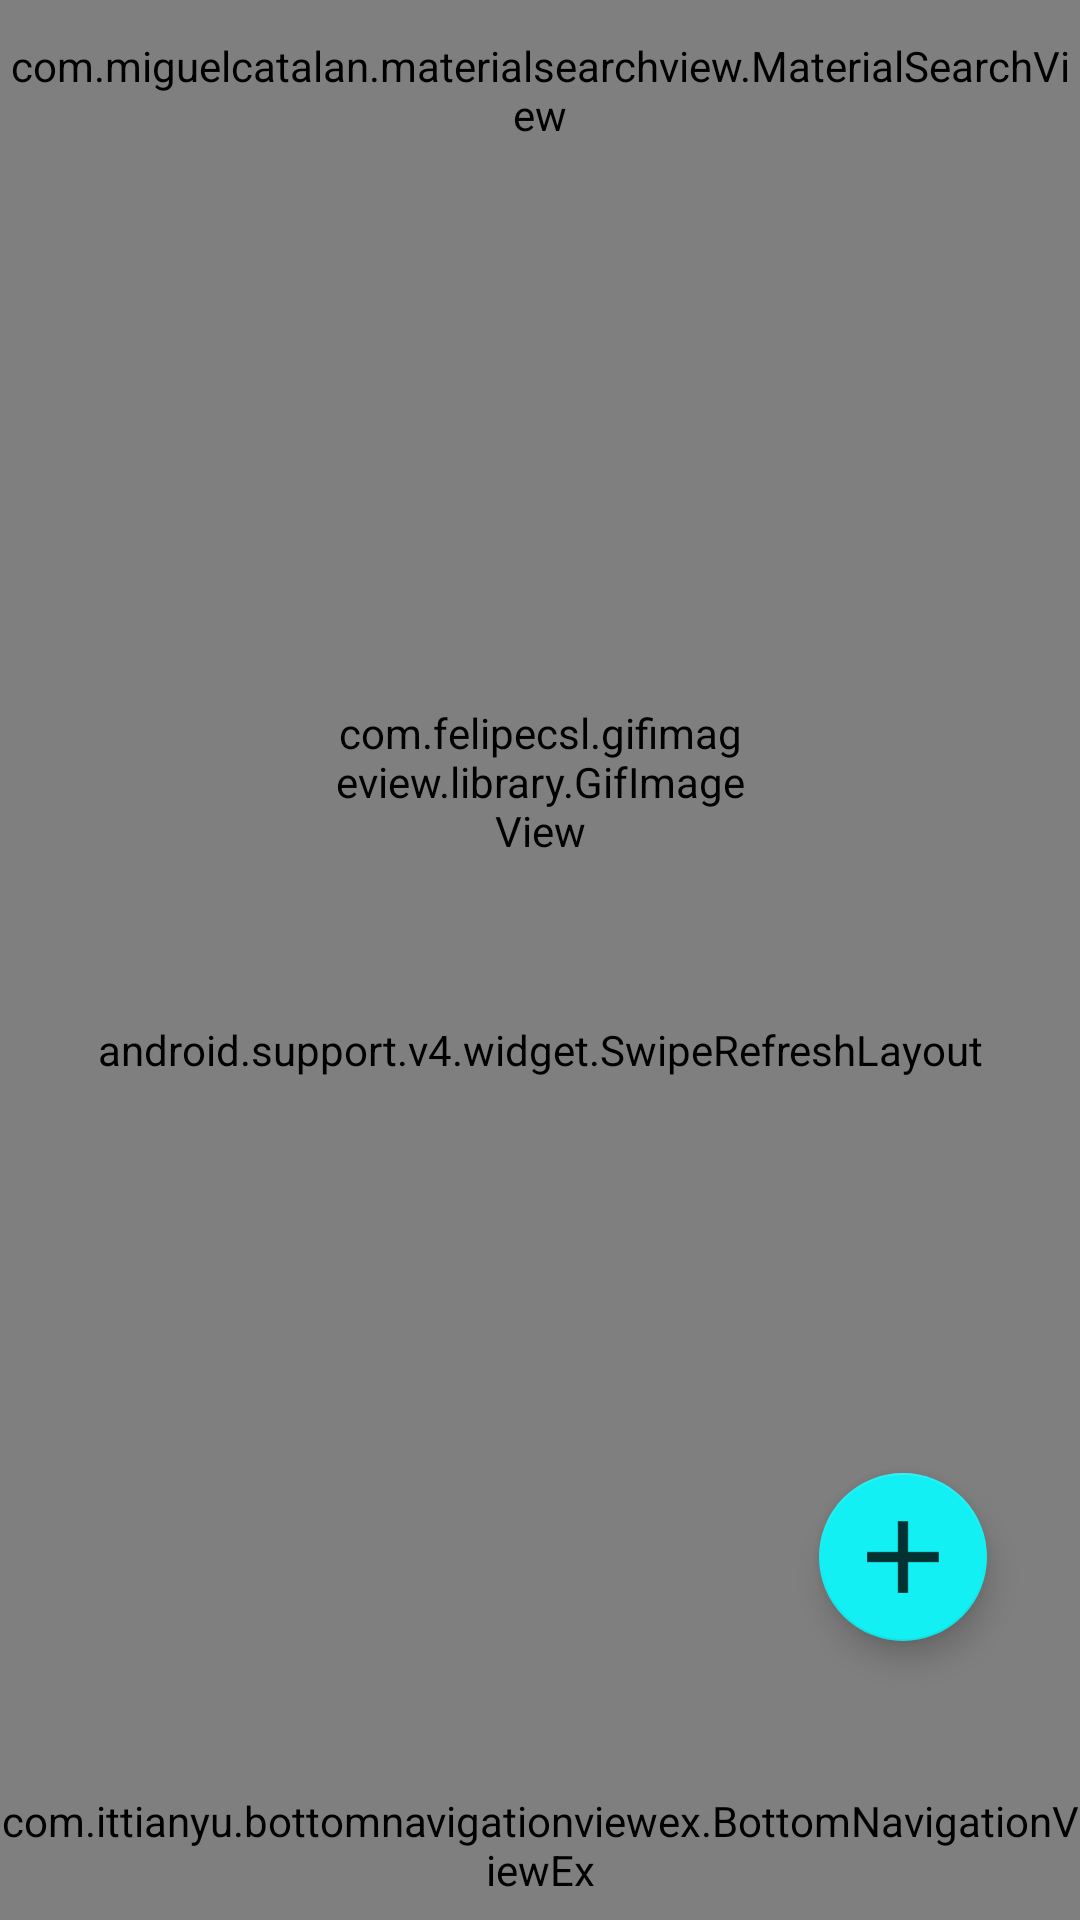

Android layout source for this screen:
<!-- AndroidManifest.xml: application theme AppTheme -->
<!-- res/layout/activity_showcase.xml -->
<?xml version="1.0" encoding="utf-8"?>
<RelativeLayout xmlns:android="http://schemas.android.com/apk/res/android"
    xmlns:app="http://schemas.android.com/apk/res-auto"
    xmlns:tools="http://schemas.android.com/tools"
    android:layout_width="match_parent"
    android:layout_height="match_parent"
    tools:context=".showcaseActivity">

    <RelativeLayout
        android:id="@+id/rl"
        android:layout_width="match_parent"
        android:layout_height="match_parent"
        android:visibility="gone">

        <ImageView
            android:id="@+id/imageView4"
            android:layout_width="wrap_content"
            android:layout_height="wrap_content"
            android:layout_alignParentStart="true"
            android:layout_alignParentTop="true"
            android:layout_marginStart="116dp"
            android:layout_marginTop="153dp"
            android:layout_weight="1"
            app:srcCompat="@drawable/blender" />

        <TextView
            android:id="@+id/textView5"
            android:layout_width="wrap_content"
            android:layout_height="wrap_content"
            android:layout_alignParentBottom="true"
            android:layout_centerHorizontal="true"
            android:layout_marginBottom="195dp"
            android:text="No INTERNET TURN ON INTERNET"
            android:textColor="@android:color/black"
            android:textSize="18sp"
            android:textStyle="bold"
            android:typeface="sans" />
    </RelativeLayout>
    <RelativeLayout
        android:background="#fff"
        android:layout_width="match_parent"
        android:id="@+id/r"
        android:layout_height="match_parent">


        <TextView
            android:id="@+id/EmailShow"
            android:layout_width="wrap_content"
            android:layout_height="wrap_content"
            android:layout_alignBottom="@+id/view"
            android:layout_alignParentEnd="true"
            android:gravity="center"
            android:text="     "
            android:textColor="#000"
            android:textSize="30dp"
            android:visibility="gone" />

        <android.support.v7.widget.Toolbar

            app:popupTheme="@style/Theme.AppCompat.Light.DarkActionBar"
            android:background="@drawable/layoutcolor"
            android:id="@+id/t"
            app:titleTextColor="#000"


            android:layout_width="match_parent"
            android:layout_height="wrap_content"
            android:layout_alignParentStart="true"
            android:layout_alignParentTop="true"/>

        <com.miguelcatalan.materialsearchview.MaterialSearchView
            android:id="@+id/search"
            android:layout_width="match_parent"
            android:layout_height="60dp"

            android:layout_alignParentStart="true"
            android:layout_alignParentTop="true"
            android:hint="Search"

            android:textColor="#000"
            android:textColorHint="#0a0a0a" >

            <TextView
                android:id="@+id/count2"
                android:layout_width="wrap_content"
                android:layout_height="wrap_content"
                android:text=""
                android:visibility="gone" />

            <TextView
                android:id="@+id/count"
                android:layout_width="wrap_content"
                android:layout_height="wrap_content"
                android:text=""
                android:visibility="gone" />
        </com.miguelcatalan.materialsearchview.MaterialSearchView>

        <android.support.v4.widget.SwipeRefreshLayout
            android:id="@+id/s"
            android:layout_width="match_parent"
            android:layout_height="match_parent"

            android:layout_alignParentStart="true"
            android:layout_below="@+id/search"
            android:visibility="visible">

            <android.support.v7.widget.RecyclerView
                android:id="@+id/re"
                android:layout_width="match_parent"
                android:layout_height="match_parent"
                android:layout_alignParentTop="true"
                android:layout_marginTop="50dp"
                android:background="#6c6c6c" />
        </android.support.v4.widget.SwipeRefreshLayout>

        <android.support.v7.widget.RecyclerView
            android:background="#49c2b6"
            android:id="@+id/rre"
            android:layout_width="match_parent"
            android:layout_height="match_parent"
            android:layout_alignParentTop="true"
            android:layout_marginTop="58dp"
            android:visibility="gone" />



    </RelativeLayout>

    <RelativeLayout
        android:id="@+id/rl2"
        android:layout_width="match_parent"
        android:layout_height="50dp"
        android:layout_alignBottom="@+id/r">

        <include layout="@layout/bottomnavigation" />
    </RelativeLayout>

    <com.felipecsl.gifimageview.library.GifImageView
        android:id="@+id/i"
        android:layout_width="140dp"
        android:layout_height="101dp"
        android:layout_alignParentTop="true"
        android:layout_centerHorizontal="true"
        android:layout_marginTop="210dp" />


    <android.support.design.widget.FloatingActionButton
        android:id="@+id/f"
        android:layout_width="wrap_content"
        android:layout_height="wrap_content"
        android:layout_alignParentBottom="true"
        android:layout_alignParentEnd="true"
        android:layout_marginBottom="93dp"
        android:layout_marginEnd="31dp"
        android:src="@drawable/ic_plus"
        app:backgroundTint="@color/colorAccent" />
    <ProgressBar
        android:id="@+id/progressBar7"
        style="?android:attr/progressBarStyle"
        android:layout_width="wrap_content"
        android:layout_height="wrap_content"
        android:layout_above="@+id/rl2"
        android:layout_centerHorizontal="true"
        android:visibility="gone" />

    <GridView
        android:id="@+id/ss"
        android:numColumns="2"
        android:layout_width="match_parent"
        android:layout_height="wrap_content"
        android:layout_alignParentStart="true"
        android:layout_alignParentTop="true"
        android:layout_marginTop="59dp"
        android:visibility="gone" />

</RelativeLayout>
<!-- res/layout/bottomnavigation.xml (included above) -->
<?xml version="1.0" encoding="utf-8"?>
<RelativeLayout xmlns:android="http://schemas.android.com/apk/res/android"
    android:layout_width="match_parent"
    android:layout_height="match_parent"
    xmlns:app="http://schemas.android.com/apk/res-auto"
    android:background="#fff">
    <RelativeLayout
        android:layout_width="match_parent"


        android:layout_height="50dp">

        <com.ittianyu.bottomnavigationviewex.BottomNavigationViewEx
            android:id="@+id/bottomnavigation"
            android:layout_width="match_parent"
            android:layout_height="match_parent"

            android:layout_alignParentStart="true"
            android:layout_alignParentTop="true"
            android:background="@drawable/borderbottom"

            app:menu="@menu/navigationitems">


        </com.ittianyu.bottomnavigationviewex.BottomNavigationViewEx>

    </RelativeLayout>

</RelativeLayout>
<!-- resources referenced by this layout -->
<resources>
  <color name="colorAccent">#13f0f4</color>
  <!-- drawable blender: jpg bitmap (drawable-xxhdpi, 15480 bytes) -->
  <!-- drawable borderbottom (drawable) -->
  <?xml version="1.0" encoding="utf-8"?>
  <layer-list xmlns:android="http://schemas.android.com/apk/res/android"
      android:layout_width="match_parent"
      android:layout_height="1dp"
      >
      <item
          android:bottom="-1dp"
          android:top="1dp"
          android:right="-1dp"
          android:left="-1dp"
          >
          <shape
              android:shape="rectangle">
              <stroke
                  android:width="1dp"
                  android:color="#9c9b9b"/>
  
  
  
              <solid android:color="#faf8f8"
                  />
  
  
  
          </shape>
      </item>
  
  
  
  </layer-list>
  <!-- drawable ic_plus: png bitmap (drawable-hdpi, 203 bytes) -->
  <!-- drawable layoutcolor (drawable) -->
  <shape xmlns:android="http://schemas.android.com/apk/res/android"
      android:shape="rectangle">
      <gradient
          android:angle="135"
          android:centerColor="#fcfbfb"
          android:endColor="#00ff59"
          android:startColor="#fd4800"
          android:type="linear" />
  </shape>
  <style name="AppTheme" parent="Theme.AppCompat.Light.NoActionBar">
          
          <item name="colorPrimary">@color/colorPrimary</item>
          <item name="colorPrimaryDark">@color/colorPrimaryDark</item>
          <item name="colorAccent">@color/colorAccent</item>
          <item name="android:colorControlHighlight">#fa0202</item>
      </style>
  <color name="colorPrimary">#0546f7</color>
  <color name="colorPrimaryDark">#c10bef</color>
</resources>
